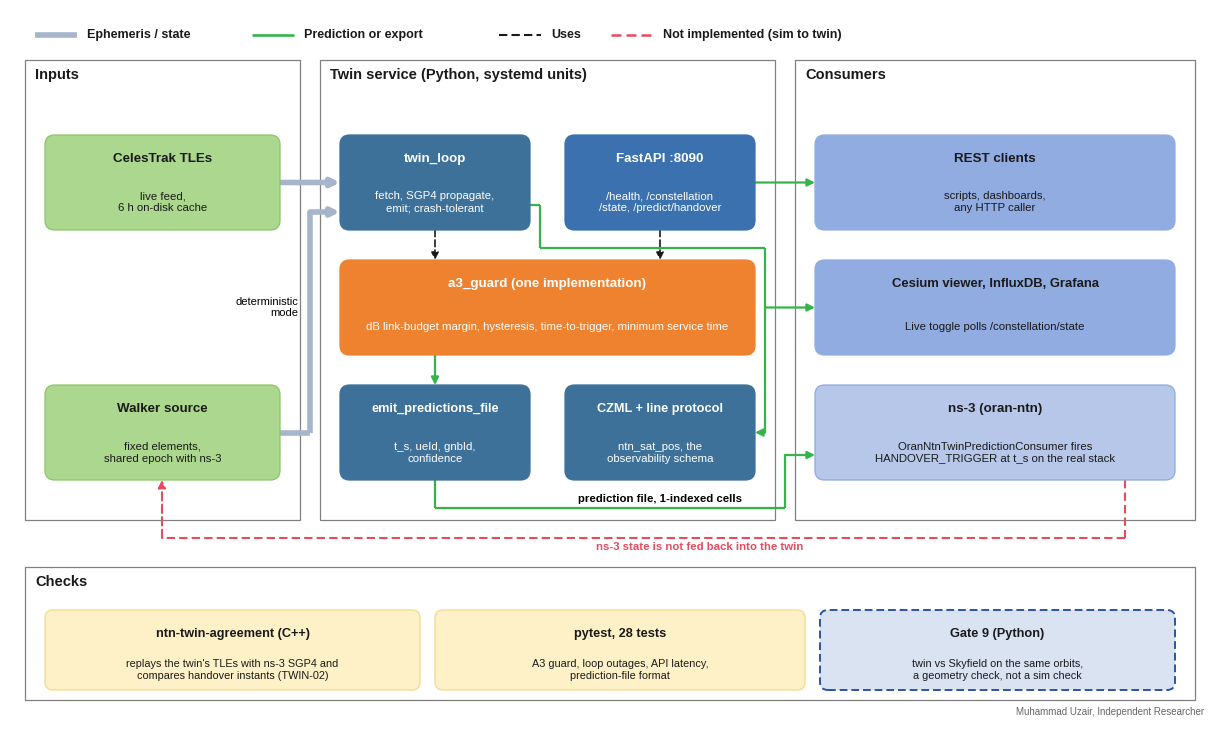

Source code (Python): (Note: this script raises an exception after producing the figure.)
#!/usr/bin/env python3
"""System design figure for the ntn-digital-twin module.

The twin sync loop (TLE or Walker source, SGP4 propagation, CZML and line
protocol), the FastAPI prediction service, the shared A3 guard, the
prediction file that ns-3 actuates, and the checks underneath.
House style: Deng et al., IEEE OJ-COMS 2026.

    python3 make_ntn_digital_twin_design.py   # writes ntn_digital_twin_design.png/.svg here
"""
import os

import matplotlib

matplotlib.use("Agg")
import matplotlib.pyplot as plt
from matplotlib.patches import FancyArrowPatch, FancyBboxPatch

# ---- house palette (Deng et al. 2026, sampled) ---------------------------
SMO, NONRT, NEARRT, RT, NF = "#3a71ae", "#75bd42", "#ee822f", "#3d7199", "#91ace0"
DU_PALE, DU_EDGE, CREAM, PALE = "#b6c7ea", "#8fa9df", "#fef1c7", "#dae3f2"
GREEN_PALE, PANEL, NAVY, INK = "#acd78e", "#808080", "#2e54a1", "#1a1a1a"
L_ORAN, L_NEW, L_FH, FLOW, ATTACH = "#35b44a", "#e54c5e", "#4771c3", "#a6b4cc", "#ee822f"
ROLES = {
    "smo": (SMO, SMO, "white"), "nonrt": (NONRT, NONRT, "white"), "nearrt": (NEARRT, NEARRT, "white"),
    "rt": (RT, RT, "white"), "nf": (NF, NF, INK), "du": (DU_PALE, DU_EDGE, INK),
    "card": (CREAM, "#f3d98a", INK), "pale": (PALE, "#b9c8e3", INK), "green": (GREEN_PALE, "#8cc56a", INK),
}
LINES = {
    "a1": (L_NEW, "-", 1.6, "-|>"), "e2": (L_ORAN, "-", 1.6, "<|-|>"), "fh": (L_FH, "-", 1.8, "<|-|>"),
    "flow": (FLOW, "-", 4.0, "-|>"), "ctrl": (INK, (0, (4, 2)), 1.2, "-|>"), "attach": (ATTACH, "-", 1.4, "<|-|>"),
}


def setup():
    plt.rcParams.update({
        "font.family": "sans-serif",
        "font.sans-serif": ["Arial", "Liberation Sans", "Nimbus Sans", "DejaVu Sans"],
        "font.weight": "bold", "svg.fonttype": "none", "pdf.fonttype": 42,
    })


def box(ax, x, y, w, h, title, role, sub=None, dashed=False, fs=10.0, sfs=8.2):
    fc, ec, tc = ROLES[role]
    ax.add_patch(FancyBboxPatch((x, y), w, h, boxstyle="round,pad=0,rounding_size=%g" % (0.10 * min(w, h)),
                                fc=fc, ec=NAVY if dashed else ec, lw=1.4 if dashed else 0.9,
                                ls=(0, (4, 2)) if dashed else "-", zorder=5))
    ty = y + h - 0.24 if sub else y + h / 2
    ax.text(x + w / 2, ty, title, ha="center", va="center", color=tc, fontsize=fs, weight="bold", zorder=6)
    if sub:
        ax.text(x + w / 2, (y + ty - 0.16) / 2, sub, ha="center", va="center", color=tc, fontsize=sfs,
                weight="normal", zorder=6, linespacing=1.25)


def panel(ax, x, y, w, h, title):
    ax.add_patch(FancyBboxPatch((x, y), w, h, boxstyle="square,pad=0", fc="white", ec=PANEL, lw=0.9, zorder=1))
    ax.text(x + 0.10, y + h - 0.08, title, ha="left", va="top", fontsize=10.5, weight="bold", color=INK, zorder=2)


def route(ax, pts, kind, label=None, at=0, dx=0.06, dy=0.0, ha="left", va="center", fs=8.6):
    col, ls, lw, arr = LINES[kind]
    for a, b in zip(pts[:-2], pts[1:-1]):
        ax.plot([a[0], b[0]], [a[1], b[1]], color=col, lw=lw, ls=ls, zorder=3, solid_capstyle="butt")
    ax.add_patch(FancyArrowPatch(pts[-2], pts[-1], arrowstyle=arr, mutation_scale=11, color=col, lw=lw, ls=ls,
                                 shrinkA=0, shrinkB=0, zorder=3))
    if label:
        a, b = pts[at], pts[at + 1]
        ax.text((a[0] + b[0]) / 2 + dx, (a[1] + b[1]) / 2 + dy, label, fontsize=fs, weight="bold", color=INK,
                ha=ha, va=va, zorder=7)


def legend(ax, y, items):
    x = 0.25
    for kind, text, width in items:
        col, ls, lw, _ = LINES[kind]
        ax.plot([x, x + 0.42], [y, y], color=col, lw=lw + (0.3 if kind != "flow" else 0), ls=ls,
                solid_capstyle="butt")
        ax.text(x + 0.52, y, text, fontsize=9, weight="bold", va="center", ha="left", color=INK)
        x += 0.52 + width


def main():
    setup()
    LINES["e2"] = (L_ORAN, "-", 1.6, "-|>")
    LINES["a1"] = (L_NEW, (0, (4, 2)), 1.5, "-|>")
    W, H = 12.0, 7.1
    fig = plt.figure(figsize=(W, H))
    ax = fig.add_axes([0, 0, 1, 1])
    ax.set_xlim(0, W)
    ax.set_ylim(0, H)
    ax.axis("off")
    legend(ax, 6.85, [("flow", "Ephemeris / state", 1.65), ("e2", "Prediction or export", 1.95),
                      ("ctrl", "Uses", 0.6), ("a1", "Not implemented (sim to twin)", 2.6)])

    ry, rh = [4.90, 3.65, 2.40], 0.95
    panel(ax, 0.15, 2.00, 2.75, 4.60, "Inputs")
    panel(ax, 3.10, 2.00, 4.55, 4.60, "Twin service (Python, systemd units)")
    panel(ax, 7.85, 2.00, 4.00, 4.60, "Consumers")

    box(ax, 0.35, ry[0], 2.35, rh, "CelesTrak TLEs", "green", "live feed,\n6 h on-disk cache", fs=9.6)
    box(ax, 0.35, ry[2], 2.35, rh, "Walker source", "green", "fixed elements,\nshared epoch with ns-3", fs=9.6)

    xa, xb, cw = 3.30, 5.55, 1.90
    box(ax, xa, ry[0], cw, rh, "twin_loop", "rt", "fetch, SGP4 propagate,\nemit; crash-tolerant", fs=9.6)
    box(ax, xb, ry[0], cw, rh, "FastAPI :8090", "smo", "/health, /constellation\n/state, /predict/handover",
        fs=9.6)
    box(ax, xa, ry[1], xb + cw - xa, rh, "a3_guard (one implementation)", "nearrt",
        "dB link-budget margin, hysteresis, time-to-trigger, minimum service time", fs=9.6)
    box(ax, xa, ry[2], cw, rh, "emit_predictions_file", "rt", "t_s, ueId, gnbId,\nconfidence", fs=9.2)
    box(ax, xb, ry[2], cw, rh, "CZML + line protocol", "rt", "ntn_sat_pos, the\nobservability schema",
        fs=9.2)

    xc, ccw = 8.05, 3.60
    box(ax, xc, ry[0], ccw, rh, "REST clients", "nf", "scripts, dashboards,\nany HTTP caller", fs=9.6)
    box(ax, xc, ry[1], ccw, rh, "Cesium viewer, InfluxDB, Grafana", "nf",
        "Live toggle polls /constellation/state", fs=9.4)
    box(ax, xc, ry[2], ccw, rh, "ns-3 (oran-ntn)", "du",
        "OranNtnTwinPredictionConsumer fires\nHANDOVER_TRIGGER at t_s on the real stack", fs=9.6)

    def mid(i):
        return ry[i] + rh / 2

    route(ax, [(2.70, mid(0)), (xa, mid(0))], "flow")
    route(ax, [(2.70, mid(2)), (3.00, mid(2)), (3.00, ry[0] + 0.18), (xa, ry[0] + 0.18)], "flow")
    ax.text(2.88, mid(1), "deterministic\nmode", fontsize=8, weight="normal", ha="right", va="center")
    route(ax, [(xa + 0.95, ry[0]), (xa + 0.95, ry[1] + rh)], "ctrl")
    route(ax, [(xb + 0.95, ry[0]), (xb + 0.95, ry[1] + rh)], "ctrl")
    route(ax, [(xa + 0.95, ry[1]), (xa + 0.95, ry[2] + rh)], "e2")
    route(ax, [(xa + cw, ry[0] + 0.25), (xa + cw + 0.10, ry[0] + 0.25), (xa + cw + 0.10, ry[1] + rh + 0.12),
               (xb + cw + 0.10, ry[1] + rh + 0.12), (xb + cw + 0.10, mid(2)), (xb + cw, mid(2))], "e2")
    route(ax, [(xb + cw, mid(0)), (xc, mid(0))], "e2")
    route(ax, [(xb + cw + 0.10, mid(1)), (xc, mid(1))], "e2")
    route(ax, [(xa + cw / 2, ry[2]), (xa + cw / 2, 2.12), (7.75, 2.12), (7.75, ry[2] + 0.25), (xc, ry[2] + 0.25)],
          "e2")
    ax.text(6.5, 2.16, "prediction file, 1-indexed cells", fontsize=8.2, weight="bold", ha="center", va="bottom")
    route(ax, [(xc + ccw - 0.5, ry[2]), (xc + ccw - 0.5, 1.82), (1.52, 1.82), (1.52, ry[2])], "a1")
    ax.text(6.9, 1.78, "ns-3 state is not fed back into the twin", fontsize=8.2, weight="bold", ha="center",
            va="top", color=L_NEW)

    panel(ax, 0.15, 0.20, 11.70, 1.33, "Checks")
    box(ax, 0.35, 0.30, 3.75, 0.80, "ntn-twin-agreement (C++)", "card",
        "replays the twin's TLEs with ns-3 SGP4 and\ncompares handover instants (TWIN-02)", fs=9.2, sfs=7.8)
    box(ax, 4.25, 0.30, 3.70, 0.80, "pytest, 28 tests", "card",
        "A3 guard, loop outages, API latency,\nprediction-file format", fs=9.2, sfs=7.8)
    box(ax, 8.10, 0.30, 3.55, 0.80, "Gate 9 (Python)", "pale",
        "twin vs Skyfield on the same orbits,\na geometry check, not a sim check", dashed=True, fs=9.2, sfs=7.8)

    fig.text(0.995, 0.004, "Muhammad Uzair, Independent Researcher", ha="right", va="bottom", fontsize=7,
             weight="normal", color="#666666")
    here = os.path.dirname(os.path.abspath(__file__))
    for ext in ("png", "svg"):
        fig.savefig(os.path.join(here, "ntn_digital_twin_design." + ext), dpi=200)
    print("wrote ntn_digital_twin_design.png/.svg")


if __name__ == "__main__":
    main()
